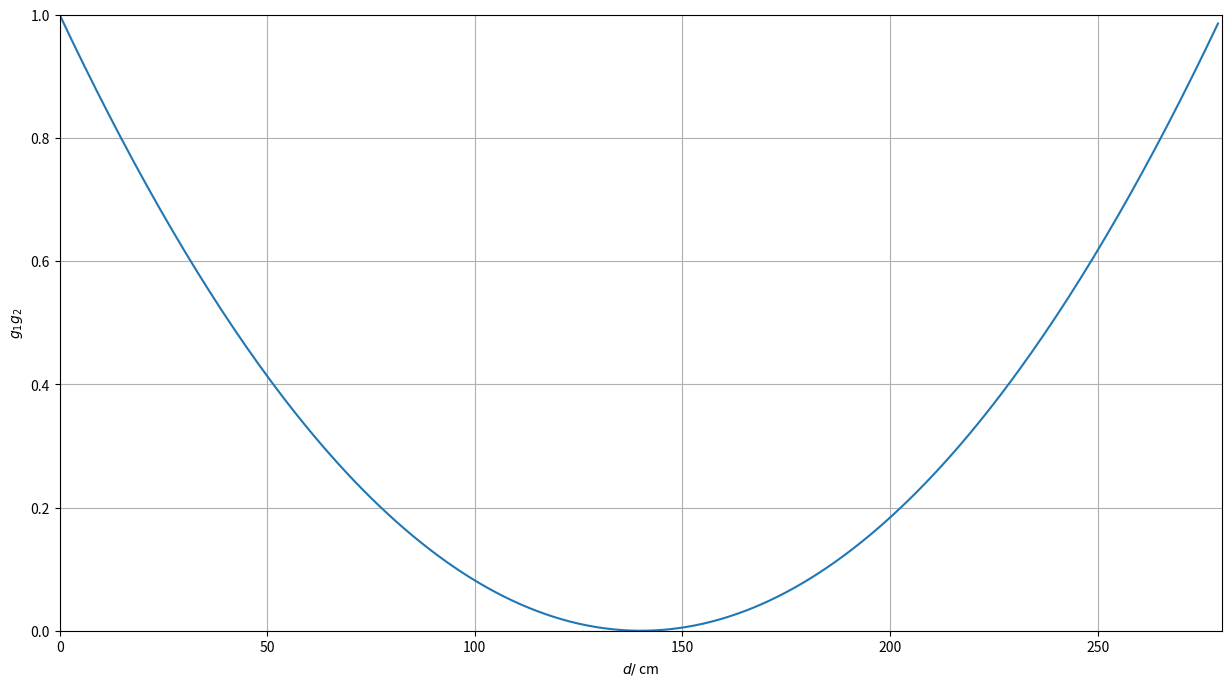

Write Python code to recreate this figure. (Note: this script raises an exception after producing the figure.)
import matplotlib.pyplot as plt
import numpy as np
#import uncertainties.unumpy as unp
#from uncertainties import ufloat
#from scipy.optimize import curve_fit

d = np.arange(0., 280., 1.0)
stability1 = (1 - d/140)**2

plt.figure(figsize=(15,8))
plt.xlabel(r"$d /$ cm")
plt.ylabel(r"$g_1 g_2$")
plt.grid()
plt.plot(d, stability1)
plt.axis([0, 280, 0, 1])
plt.savefig("plots/stability1.pdf")

stability2 = (1 - d/140)
plt.figure(figsize=(15,8))
plt.xlabel(r"$d /$ cm")
plt.ylabel(r"$g_1 g_2$")
plt.grid()
plt.plot(d, stability2)
plt.axis([0, 280, 0, 1])
plt.savefig("plots/stability2.pdf")